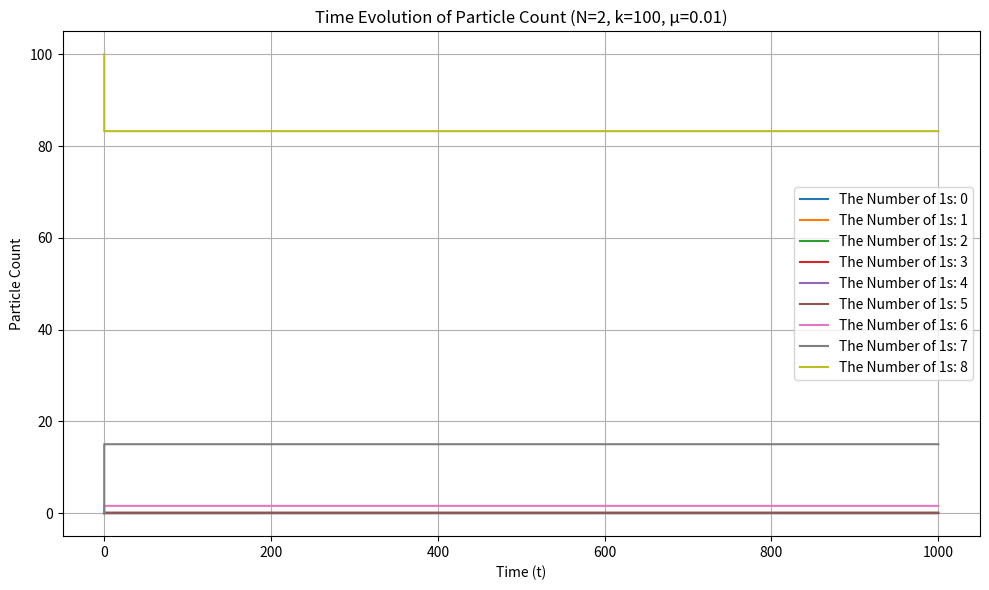

Here is the Python script that generated this plot:
import numpy as np
from scipy.integrate import solve_ivp
import matplotlib.pyplot as plt

N = 2
k = 100
num_genomes = 8
t1 = 1e3
target_mu = 0.01

bit_repr = np.array([[int(b) for b in format(i, '08b')] for i in range(2 ** num_genomes)], dtype=np.uint8)
hamming_weight = np.sum(bit_repr, axis=1)

def p_matrix(mu):
    genotypes = 2 ** num_genomes
    gene_seq = np.arange(genotypes, dtype=np.uint16)

    a_indices, b_indices = np.triu_indices(genotypes)

    i = gene_seq

    bits = np.arange(num_genomes - 1, -1, -1, dtype=np.uint8)
    a_bits_full = ((a_indices[:, np.newaxis] >> bits) & 1).astype(np.float64)
    b_bits_full = ((b_indices[:, np.newaxis] >> bits) & 1).astype(np.float64)

    V_eff_bits = np.where(a_bits_full == b_bits_full, a_bits_full, 0.5)
    V_eff_full = np.min(V_eff_bits, axis=1)

    mask = V_eff_full > 0

    a_active = a_indices[mask]
    b_active = b_indices[mask]
    V_eff = V_eff_full[mask]

    a_bits = a_bits_full[mask]
    b_bits = b_bits_full[mask]
    i_bits = ((i[:, np.newaxis] >> bits) & 1).astype(np.float64)

    p1 = 0.5 * (a_bits + b_bits) * (1.0 - mu)
    p0 = 1.0 - p1

    p1_tensor = p1[:, np.newaxis, :]
    p0_tensor = p0[:, np.newaxis, :]
    i_tensor = i_bits[np.newaxis, :, :]

    pi_tensor = (p1_tensor**i_tensor) * (p0_tensor**(1.0 - i_tensor))

    p = np.prod(pi_tensor, axis=2)

    factor = np.ones_like(a_active, dtype=np.float64)
    factor[a_active != b_active] = 2.0

    return a_active, b_active, i, p * V_eff[:, np.newaxis], factor

def dxdt(t, x, a, b, i, p, factor):
    dx = np.zeros_like(x)
    
    xa = x[a]
    xb = x[b]
    
    contribution_rate = k * factor * xa * xb
    
    total_contrib_matrix = p * contribution_rate[:, np.newaxis]
    
    total_contrib_to_i = np.sum(total_contrib_matrix, axis=0)
    
    dx[i] += total_contrib_to_i
    
    d = np.sum(dx) / np.sum(x) if np.sum(x) > 0 else 0
    dx -= d * x
    return dx

if __name__ == '__main__':
    x0 = np.zeros(2 ** num_genomes)
    x0[2 ** num_genomes - 1] = 100
    
    a, b, i, p, factor = p_matrix(target_mu)
    
    sol = solve_ivp(lambda t, x: dxdt(t, x, a, b, i, p, factor),
                    (0, t1), x0, method='BDF', dense_output=True)
    
    time_points = sol.t
    y_data = sol.y
    
    distribution_over_time = np.zeros((num_genomes + 1, len(time_points)))
    
    for h in range(num_genomes + 1):
        indices = np.where(hamming_weight == h)[0]
        distribution_over_time[h, :] = np.sum(y_data[indices, :], axis=0)
        
    plt.figure(figsize=(10, 6))
    for h in range(num_genomes + 1):
        plt.plot(time_points, distribution_over_time[h, :], label=f'The Number of 1s: {h}')
        
    plt.xlabel('Time (t)')
    plt.ylabel('Particle Count')
    plt.title(f'Time Evolution of Particle Count (N={N}, k={k}, μ={target_mu})')
    plt.legend()
    plt.grid(True)
    plt.tight_layout()
    plt.savefig(f'256_t_vs_pc_N{N}_mu{target_mu}.png', dpi=300)
    plt.show()